Run: headless pygame with SDL's dummy video driver; simulated clock (each Clock.tick advances the game by its frame time, no real sleeping); random seed 0; keys injected as events and as key.get_pressed() state; no mouse input.
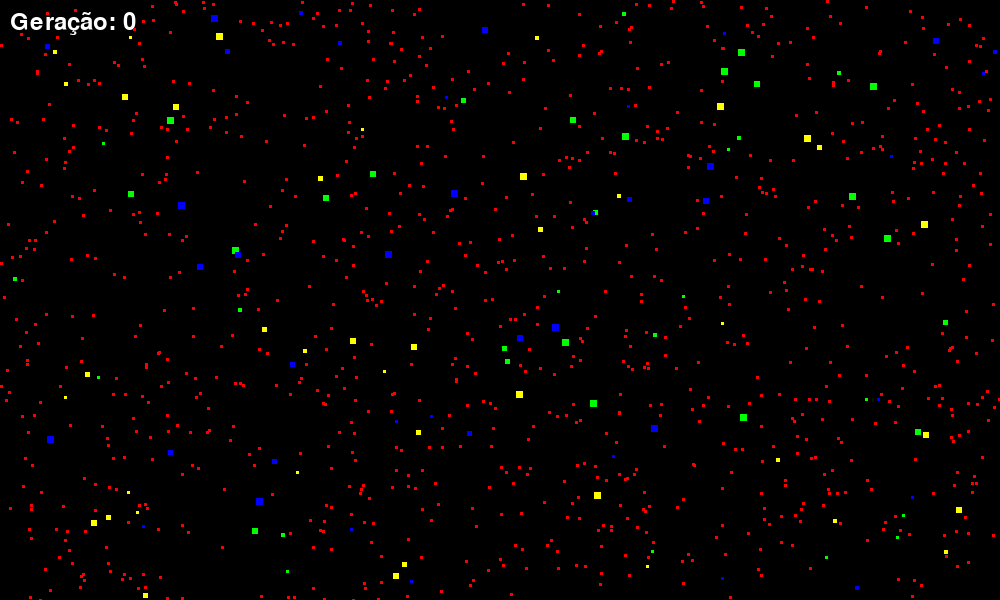
Frame 1 of 4 · flips 1–60 · no input
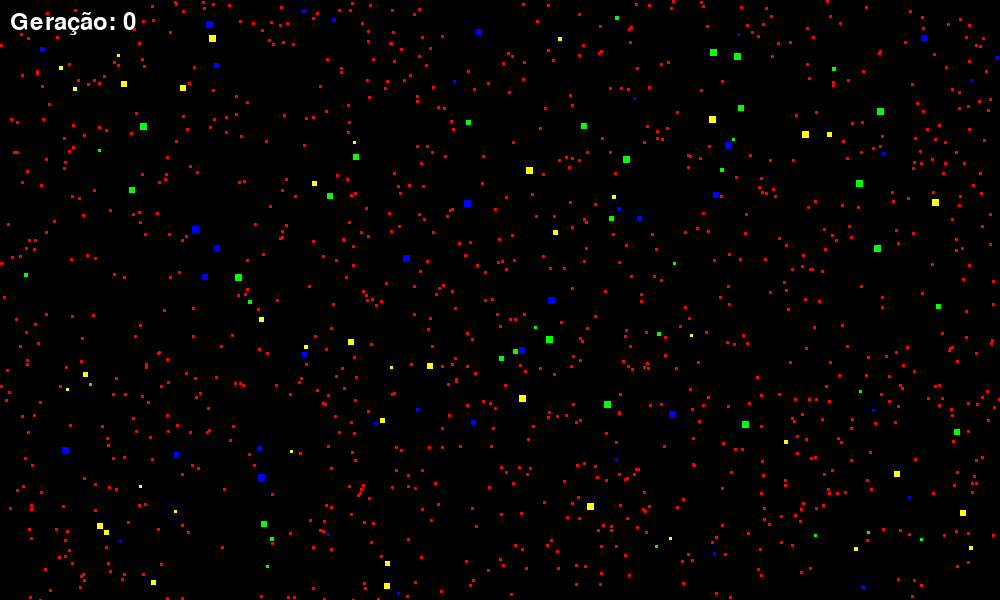
Frame 2 of 4 · flips 61–180 · tapped SPACE, RETURN · held RIGHT (→), D
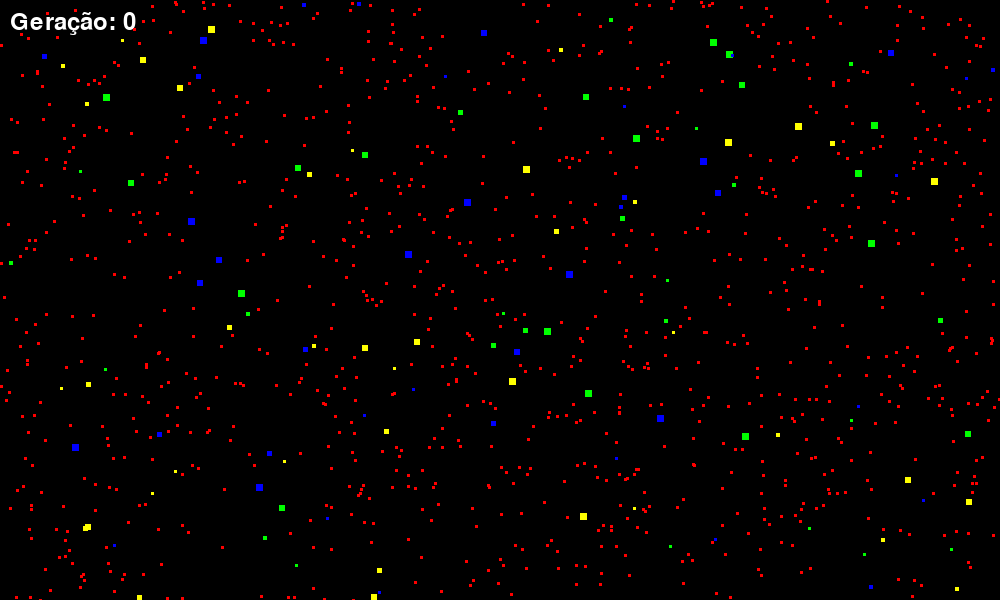
Frame 3 of 4 · flips 181–300 · held DOWN (↓), S
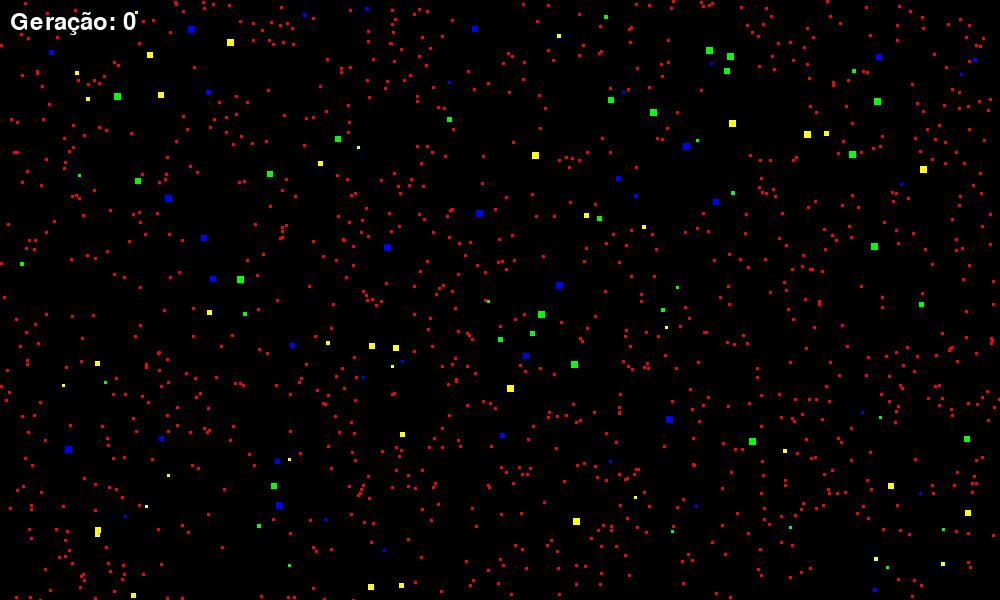
Frame 4 of 4 · flips 301–420 · held LEFT (←), A, UP (↑), W

The pygame program that drew these frames:

import random
import pygame
from pygame.locals import *

# parametros
WIDTH = 1000
HEIGHT = 600
NUM_CREATURES = 125
NUM_FOOD = 1000
CREATURE_SIZE = 7
FOOD_SIZE = 3
SPEED = 2
GENERATION_TICKS = 800
REPRODUCTION_RATE = 2.5
MUTATION_RATE = 2.5
MUTATION_AMOUNT = 2
INITIAL_ENERGY = 1000
ENERGY_CONSUMPTION_RATE = 0.2
MIN_CREATURES = 4
FOOD_ENERGY = 600
COLORS = [(0, 255, 0), (0, 0, 255), (255, 255, 0)]

# inicializar pygame
pygame.init()
screen = pygame.display.set_mode((WIDTH, HEIGHT))
pygame.display.set_caption("Simulação Auto-evolutiva")
clock = pygame.time.Clock()

# indicacao de geracao, tamanho da fonte e cor
font = pygame.font.Font(None, 36)

def create_creature(speed=None, size=None, color=None):
    return {
        "x": random.randint(0, WIDTH),
        "y": random.randint(0, HEIGHT),
        "color": color if color else (0, 255, 0),
        "food": 0,
        "speed": speed if speed is not None else random.randint(1, SPEED),
        "size": size if size is not None else random.randint(3, CREATURE_SIZE),
        "energy": INITIAL_ENERGY,
    }


# recoloca as criaturas e tbm tem um numero minimo 
def replenish_creatures(creatures):
    while len(creatures) < MIN_CREATURES:
        creature = create_creature()
        creatures.append(creature)
    return creatures


# cria as criaturas 
creatures = [create_creature(color=color) for color in COLORS for _ in range(NUM_CREATURES // len(COLORS))]

# cria as comidas
food = [
    {
        "x": random.randint(0, WIDTH),
        "y": random.randint(0, HEIGHT),
        "color": (255, 0, 0),
    }
    for _ in range(NUM_FOOD)
]

def reproduce(parent1, parent2):
    child_speed = random.choice([parent1["speed"], parent2["speed"]])
    child_size = random.choice([parent1["size"], parent2["size"]])

    # adiciona as mutacoes
    if random.random() < MUTATION_RATE:
        child_speed += random.randint(-MUTATION_AMOUNT, MUTATION_AMOUNT)
        child_speed = max(1, child_speed)

    if random.random() < MUTATION_RATE:
        child_size += random.randint(-MUTATION_AMOUNT, MUTATION_AMOUNT)
        child_size = max(1, child_size)

    child = create_creature(speed=child_speed, size=child_size, color=parent1["color"])

    # restaura a energia dos pais
    parent1["energy"] += FOOD_ENERGY
    parent2["energy"] += FOOD_ENERGY

    return child

def create_new_generation(creatures):
    creatures = sorted(creatures, key=lambda c: c["food"], reverse=True)
    new_generation = creatures[: len(creatures) // 2]
    for _ in range(len(creatures) // 2):
        parent1 = random.choice(new_generation)
        parent2 = random.choice(new_generation)
        if random.random() < REPRODUCTION_RATE:
            child = reproduce(parent1, parent2)
            new_generation.append(child)
    return new_generation

ticks = 0
generation = 0
running = True
while running:
    screen.fill((000, 000, 000))

    # atualiza as criaturas
    for creature in creatures:
        # movimento randomico
        dx = random.randint(-creature["speed"], creature["speed"])
        dy = random.randint(-creature["speed"], creature["speed"])
       
        
        creature["x"] += dx
        creature["y"] += dy
        # limite do tamanho da tela
        creature["x"] = max(0, min(WIDTH - creature["size"], creature["x"]))
        creature["y"] = max(0, min(HEIGHT - creature["size"], creature["y"]))

        # verifica se a criatura achou comida
        for f in food:
            if (
                abs(creature["x"] - f["x"]) < creature["size"]
                and abs(creature["y"] - f["y"]) < creature["size"]
            ):
                creature["food"] += 1
                creature["energy"] += FOOD_ENERGY
                f["x"] = random.randint(0, WIDTH)
                f["y"] = random.randint(0, HEIGHT)

        # reduz a energia da criatura
        creature["energy"] -= ENERGY_CONSUMPTION_RATE

    # remove criatuaras sem energia
    creatures = [creature for creature in creatures if creature["energy"] > 0]

    ticks += 1

    if ticks >= GENERATION_TICKS:
        creatures = create_new_generation(creatures)
        creatures = replenish_creatures(creatures)
        ticks = 0
        generation += 1

    # desenha o contador de geracoes
    generation_text = font.render(f"Geração: {generation}", True, (255, 255, 255))
    screen.blit(generation_text, (10, 10))

    # desenha as criaturas e comida 
    for creature in creatures:
        pygame.draw.rect(
            screen,
            creature["color"],
            (creature["x"], creature["y"], creature["size"], creature["size"]),
        )
    for f in food:
        pygame.draw.rect(
            screen,
            f["color"],
            (f["x"], f["y"], FOOD_SIZE, FOOD_SIZE),
        )

    # verifica eventos
    for event in pygame.event.get():
        if event.type == QUIT:
            running = False

    # atualiza a tela e espera
    pygame.display.flip()
    clock.tick(60)

pygame.quit()
